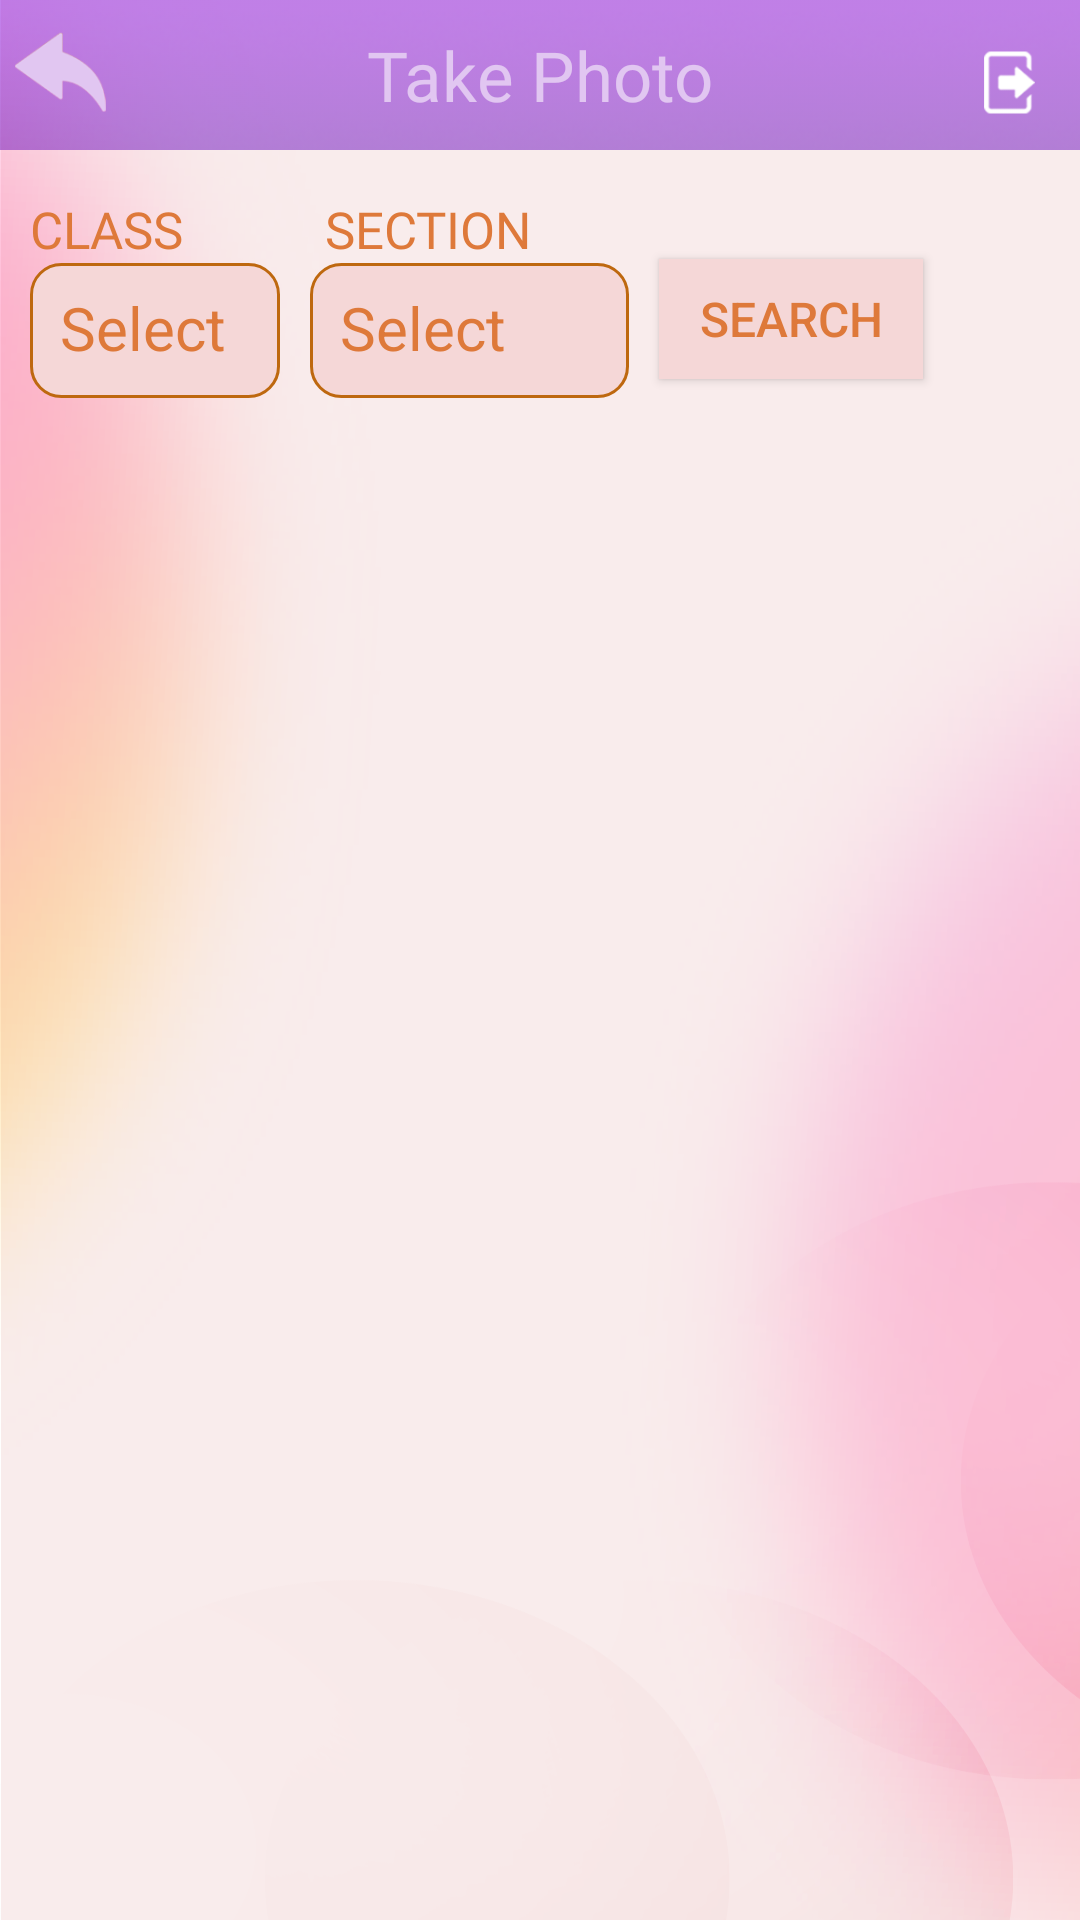

Reconstruct the res/layout file that produces this screen, plus the resources it refers to.
<!-- AndroidManifest.xml: application theme Theme.LTSVM -->
<!-- res/layout/activity_student_photo_list.xml -->
<?xml version="1.0" encoding="utf-8"?>
<LinearLayout xmlns:android="http://schemas.android.com/apk/res/android"
    xmlns:app="http://schemas.android.com/apk/res-auto"
    xmlns:tools="http://schemas.android.com/tools"
    android:layout_width="match_parent"
    android:layout_height="match_parent"
    android:orientation="vertical"
    android:background="@drawable/back"
    tools:context=".activity.StudentPhotoListActivity">

    <RelativeLayout
        android:layout_width="match_parent"
        android:layout_height="50dp"
        android:background="@drawable/appbar">

        <ImageView
            android:id="@+id/btnBack"
            android:layout_width="40dp"
            android:layout_height="40dp"
            android:layout_centerVertical="true"
            android:src="@drawable/undo" />

        <TextView
            android:layout_width="wrap_content"
            android:layout_height="wrap_content"
            android:layout_centerInParent="true"
            android:fontFamily="@font/arialmt"
            android:padding="5dp"
            android:text="Take Photo"
            android:textColor="@color/appbartext"
            android:textSize="23sp"
            android:textStyle="normal" />


        <ImageButton
            android:id="@+id/iv_delete"
            android:layout_width="25dp"
            android:layout_height="25dp"
            android:layout_alignParentEnd="true"
            android:layout_centerVertical="true"
            android:layout_marginTop="15dp"
            android:layout_marginEnd="40dp"
            android:background="@drawable/i1"
            android:visibility="gone"
            tools:ignore="SpeakableTextPresentCheck,TouchTargetSizeCheck" />

        <ImageButton
            android:id="@+id/iv_logout"
            android:layout_width="25dp"
            android:layout_height="25dp"
            android:layout_alignParentTop="true"
            android:layout_alignParentEnd="true"
            android:layout_centerVertical="true"
            android:layout_marginTop="15dp"
            android:layout_marginEnd="11dp"
            android:background="@drawable/i2"
            tools:ignore="TouchTargetSizeCheck,SpeakableTextPresentCheck" />

    </RelativeLayout>

    <LinearLayout
        android:layout_width="match_parent"
        android:layout_height="wrap_content"
        android:orientation="vertical">



        <LinearLayout
            android:layout_width="match_parent"
            android:layout_height="wrap_content"
            android:orientation="vertical">

            <LinearLayout
                android:layout_width="match_parent"
                android:layout_height="wrap_content"
                android:layout_marginTop="10dp"
                android:layout_marginStart="10dp"
                android:weightSum="3"
                android:orientation="horizontal">


                <LinearLayout
                    android:layout_width="wrap_content"
                    android:layout_height="wrap_content"
                    android:layout_weight="1"
                    android:orientation="vertical">

                    <TextView
                        android:layout_width="wrap_content"
                        android:layout_height="wrap_content"
                        android:layout_marginTop="5dp"
                        android:layout_marginStart="0dp"
                        android:text="CLASS"
                        android:fontFamily="@font/arialmt"
                        android:textColor="@color/orangenew"
                        android:textSize="17sp"/>

                    <EditText
                        android:id="@+id/editTextClass"
                        style="@style/edittext_login_register"
                        android:layout_marginTop="0dp"
                        android:layout_marginEnd="10dp"
                        android:background="@drawable/newbackground_edit"
                        android:editable="false"
                        android:enabled="true"
                        android:focusable="false"
                        android:hint="Select"
                        android:inputType="text"
                        android:textColor="@color/orangenew"
                        android:textColorHint="@color/orangenew"
                        tools:ignore="Autofill,TouchTargetSizeCheck" />


                </LinearLayout>

                <LinearLayout
                    android:layout_width="wrap_content"
                    android:layout_height="wrap_content"
                    android:layout_weight="1"
                    android:orientation="vertical">

                    <TextView
                        android:layout_width="wrap_content"
                        android:layout_height="wrap_content"
                        android:layout_marginTop="5dp"
                        android:layout_marginStart="5dp"
                        android:text="SECTION"
                        android:fontFamily="@font/arialmt"
                        android:textColor="@color/orangenew"
                        android:textSize="17sp"/>

                    <EditText
                        android:id="@+id/editTextSection"
                        style="@style/edittext_login_register"
                        android:layout_marginTop="0dp"
                        android:layout_marginEnd="10dp"
                        android:background="@drawable/newbackground_edit"
                        android:editable="false"
                        android:enabled="true"
                        android:focusable="false"
                        android:hint="Select"
                        android:inputType="text"
                        android:textColor="@color/orangenew"
                        android:textColorHint="@color/orangenew"
                        tools:ignore="Autofill,TouchTargetSizeCheck" />


                </LinearLayout>

                <androidx.appcompat.widget.AppCompatButton
                    android:id="@+id/btnSearch"
                    android:layout_width="wrap_content"
                    android:layout_height="40dp"
                    android:layout_gravity="center_vertical"
                    android:layout_marginTop="10dp"
                    android:layout_marginEnd="10dp"

                    android:background="@color/edit"
                    android:text="SEARCH"
                    android:textColor="@color/orangenew"
                    android:textSize="16sp"
                    tools:ignore="TouchTargetSizeCheck,TextContrastCheck" />

            </LinearLayout>



        </LinearLayout>


    </LinearLayout>

    <androidx.core.widget.NestedScrollView
        android:id="@+id/NestedScrollView"
        android:layout_width="match_parent"
        android:layout_marginBottom="15dp"
        android:layout_height="match_parent">

    <androidx.recyclerview.widget.RecyclerView
        android:id="@+id/rv_attendance"
        android:layout_width="match_parent"
        android:layout_height="match_parent"
        android:orientation="vertical"
        android:padding="0dp"
        android:visibility="visible"
        android:layout_marginBottom="0dp"
        app:layoutManager="androidx.recyclerview.widget.LinearLayoutManager"
        tools:listitem="@layout/item_studentphoto"/>

    </androidx.core.widget.NestedScrollView>

    <RelativeLayout
        android:id="@+id/no_data_layout"
        android:layout_width="match_parent"
        android:layout_height="match_parent"
        android:visibility="gone">

        <TextView
            android:layout_width="wrap_content"
            android:layout_height="wrap_content"
            android:layout_centerInParent="true"
            android:textSize="30dp"
            android:textColor="@color/menucolor"
            android:text="No Data Found" />

    </RelativeLayout>

    <androidx.appcompat.widget.AppCompatButton
        android:id="@+id/btnSave"
        android:layout_width="wrap_content"
        android:layout_height="40dp"
        android:layout_gravity="center"
        android:layout_marginTop="0dp"
        android:layout_marginEnd="0dp"
        android:layout_marginBottom="5dp"
        android:background="@color/edit"
        android:text="SAVE"
        android:textColor="@color/menucolor"
        android:textSize="16sp"
        android:visibility="gone"
        tools:ignore="TouchTargetSizeCheck" />

</LinearLayout>
<!-- res/layout/item_studentphoto.xml (included above) -->
<?xml version="1.0" encoding="utf-8"?>
<LinearLayout xmlns:android="http://schemas.android.com/apk/res/android"
    android:layout_width="match_parent"
    android:orientation="horizontal"
    android:layout_height="wrap_content">

    <RelativeLayout
        android:id="@+id/llImage"
        android:layout_width="wrap_content"
        android:layout_height="wrap_content"
        android:layout_weight="1"
        android:layout_marginStart="5dp"
        android:layout_marginEnd="10dp"
        android:layout_marginBottom="10dp"
        android:background="@drawable/newbackground_edit"
        android:orientation="horizontal"
        android:weightSum="2">

        <de.hdodenhof.circleimageview.CircleImageView
            android:id="@+id/profile_image"
            android:layout_width="50dp"
            android:layout_height="50dp"
            android:layout_alignParentStart="true"
            android:layout_gravity="center"
            android:layout_marginStart="2dp"
            android:layout_marginTop="2dp"
            android:layout_marginEnd="2dp"
            android:layout_marginBottom="2dp"
            android:padding="4dp"
            android:src="@drawable/dummy" />

        

        <TextView
            android:id="@+id/tvName"
            android:layout_width="wrap_content"
            android:layout_height="wrap_content"
            android:layout_centerVertical="true"
            android:layout_gravity="center"
            android:layout_toEndOf="@id/profile_image"
            android:layout_weight="1"
            android:layout_marginStart="2dp"
            android:fontFamily="@font/arialmt"
            android:maxLines="1"
            android:text="01. AISHIKA TRIPATHI"
            android:textColor="@color/menucolor"
            android:textSize="15sp" />


    </RelativeLayout>

    <androidx.appcompat.widget.AppCompatButton
        android:id="@+id/btnTake"
        android:layout_width="wrap_content"
        android:layout_marginEnd="10dp"
        android:layout_marginTop="15dp"
        android:layout_height="40dp"
        android:layout_alignParentEnd="true"
        android:background="@color/edit"
        android:textColor="@color/orangenew"
        android:text="TAKE SHOT"
        android:textSize="15sp"/>

</LinearLayout>
<!-- resources referenced by this layout -->
<resources>
  <color name="appbartext">#e1c6f1</color>
  <color name="edit">#f5d7d7</color>
  <color name="menucolor">#621270</color>
  <color name="orangenew">#de793a</color>
  <!-- drawable appbar: png bitmap (drawable, 14197 bytes) -->
  <!-- drawable back: png bitmap (drawable, 178330 bytes) -->
  <!-- drawable dummy: jpeg bitmap (drawable, 4379 bytes) -->
  <!-- drawable girl: png bitmap (drawable, 19819 bytes) -->
  <!-- drawable i1: png bitmap (drawable, 4032 bytes) -->
  <!-- drawable i2: png bitmap (drawable, 4304 bytes) -->
  <!-- drawable newbackground_edit (drawable) -->
  <?xml version="1.0" encoding="utf-8"?>
  <shape xmlns:android="http://schemas.android.com/apk/res/android">
      <stroke
          android:width="1dp"
          android:color="@color/border" />
  
      <corners android:radius="10dp" />
      <solid android:color="@color/edit" />
  </shape>
  <!-- drawable undo: png bitmap (drawable, 2956 bytes) -->
  <style name="edittext_login_register">
          <item name="android:layout_width">match_parent</item>
          <item name="android:layout_height">45dp</item>
          <item name="android:background">@drawable/background_edit</item>
          <item name="android:drawablePadding">10dp</item>
          <item name="android:padding">10dp</item>
          <item name="android:maxLines">1</item>
          <item name="android:textColor">@color/gray</item>
          <item name="android:textSize">20dp</item>
          <item name="android:textColorHint">@color/gray</item>
      </style>
  <style name="Theme.LTSVM" parent="Theme.MaterialComponents.DayNight.NoActionBar">
          
          <item name="colorPrimary">@color/primary</item>
          <item name="colorPrimaryVariant">@color/primary</item>
          <item name="colorOnPrimary">@color/white</item>
          
          <item name="colorSecondary">@color/primary</item>
          <item name="colorSecondaryVariant">@color/primary</item>
          <item name="colorOnSecondary">@color/white</item>
          
          <item name="android:statusBarColor" tools:targetApi="l">?attr/colorPrimaryVariant</item>
          
      </style>
  <color name="border">#be680f</color>
  <!-- drawable background_edit (drawable) -->
  <?xml version="1.0" encoding="utf-8"?>
  <shape xmlns:android="http://schemas.android.com/apk/res/android">
      <stroke
          android:width="1dp"
          android:color="@color/border" />
  
      <corners android:radius="10dp" />
      <solid android:color="@color/white" />
  </shape>
  <color name="gray">#5F5F5F</color>
  <color name="primary">#6949cf</color>
  <color name="white">#FFFFFFFF</color>
</resources>
